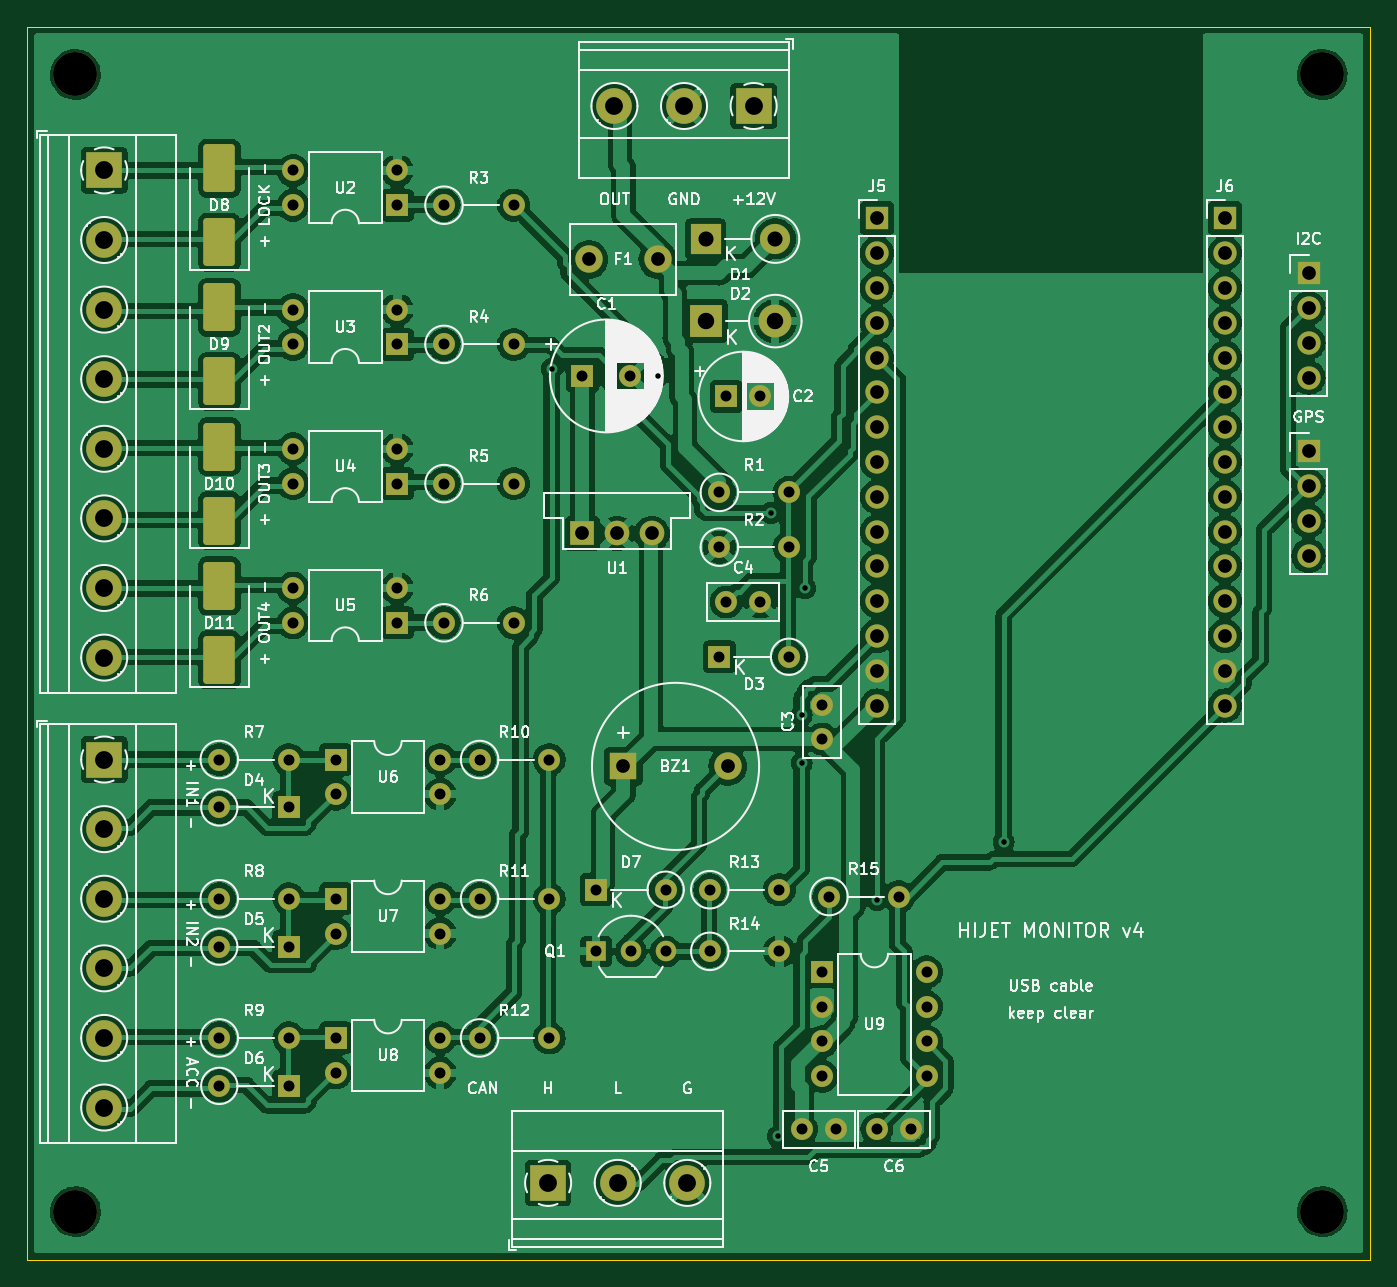
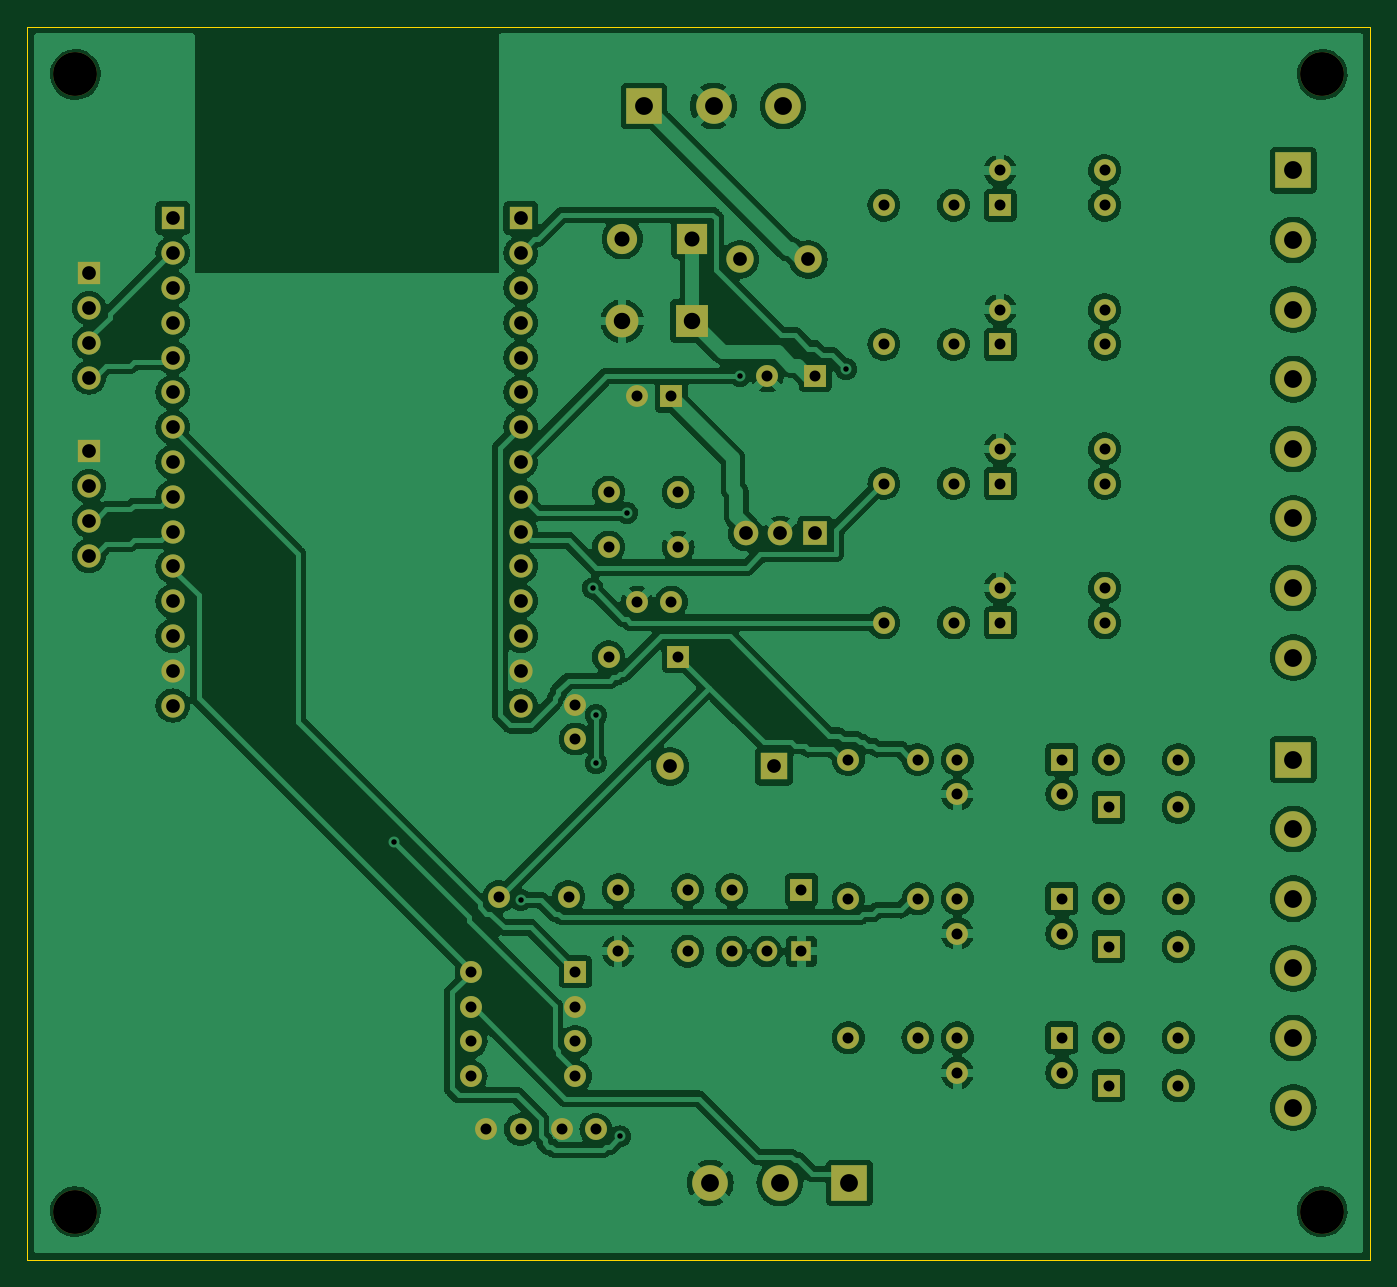
Circuit board: 9 layer files. Board 98.0 x 90.0 mm.
- bottom_copper: hijet_starter-B_Cu.gbl (242695 bytes)
- bottom_mask: hijet_starter-B_Mask.gbs (6205 bytes)
- bottom_silk: hijet_starter-B_Silkscreen.gbo (6215 bytes)
- outline: hijet_starter-Edge_Cuts.gm1 (646 bytes)
- top_copper: hijet_starter-F_Cu.gtl (274654 bytes)
- top_mask: hijet_starter-F_Mask.gts (7132 bytes)
- top_silk: hijet_starter-F_Silkscreen.gto (128550 bytes)
- drill: hijet_starter-NPTH.drl (405 bytes)
- drill: hijet_starter-PTH.drl (2798 bytes)

=== bottom_copper: hijet_starter-B_Cu.gbl (242695 bytes, source omitted) ===
=== bottom_mask: hijet_starter-B_Mask.gbs (6205 bytes, source omitted) ===
=== bottom_silk: hijet_starter-B_Silkscreen.gbo (6215 bytes, source omitted) ===
=== outline: hijet_starter-Edge_Cuts.gm1 ===
%TF.GenerationSoftware,KiCad,Pcbnew,7.0.11+dfsg-1build4*%
%TF.CreationDate,2026-10-11T01:37:36+00:00*%
%TF.ProjectId,hijet_starter,68696a65-745f-4737-9461-727465722e6b,rev?*%
%TF.SameCoordinates,Original*%
%TF.FileFunction,Profile,NP*%
%FSLAX46Y46*%
G04 Gerber Fmt 4.6, Leading zero omitted, Abs format (unit mm)*
G04 Created by KiCad (PCBNEW 7.0.11+dfsg-1build4) date 2026-10-11 01:37:36*
%MOMM*%
%LPD*%
G01*
G04 APERTURE LIST*
%TA.AperFunction,Profile*%
%ADD10C,0.100000*%
%TD*%
G04 APERTURE END LIST*
D10*
X0Y-90000000D02*
X0Y0D01*
X98000000Y-90000000D02*
X0Y-90000000D01*
X0Y0D02*
X98000000Y0D01*
X98000000Y0D02*
X98000000Y-90000000D01*
M02*

=== top_copper: hijet_starter-F_Cu.gtl (274654 bytes, source omitted) ===
=== top_mask: hijet_starter-F_Mask.gts (7132 bytes, source omitted) ===
=== top_silk: hijet_starter-F_Silkscreen.gto (128550 bytes, source omitted) ===
=== drill: hijet_starter-NPTH.drl ===
M48
; DRILL file {KiCad 7.0.11+dfsg-1build4} date Sun Oct 11 01:37:36 2026
; FORMAT={-:-/ absolute / metric / decimal}
; #@! TF.CreationDate,2026-10-11T01:37:36+00:00
; #@! TF.GenerationSoftware,Kicad,Pcbnew,7.0.11+dfsg-1build4
; #@! TF.FileFunction,NonPlated,1,2,NPTH
FMAT,2
METRIC
; #@! TA.AperFunction,NonPlated,NPTH,ComponentDrill
T1C3.200
%
G90
G05
T1
X3.5Y-3.5
X3.5Y-86.5
X94.5Y-3.5
X94.5Y-86.5
M30

=== drill: hijet_starter-PTH.drl ===
M48
; DRILL file {KiCad 7.0.11+dfsg-1build4} date Sun Oct 11 01:37:36 2026
; FORMAT={-:-/ absolute / metric / decimal}
; #@! TF.CreationDate,2026-10-11T01:37:36+00:00
; #@! TF.GenerationSoftware,Kicad,Pcbnew,7.0.11+dfsg-1build4
; #@! TF.FileFunction,Plated,1,2,PTH
FMAT,2
METRIC
; #@! TA.AperFunction,Plated,PTH,ViaDrill
T1C0.400
; #@! TA.AperFunction,Plated,PTH,ComponentDrill
T2C0.800
; #@! TA.AperFunction,Plated,PTH,ComponentDrill
T3C1.000
; #@! TA.AperFunction,Plated,PTH,ComponentDrill
T4C1.100
; #@! TA.AperFunction,Plated,PTH,ComponentDrill
T5C1.200
; #@! TA.AperFunction,Plated,PTH,ComponentDrill
T6C1.300
%
G90
G05
T1
X38.25Y-25.0
X46.0Y-25.5
X54.25Y-35.5
X54.75Y-81.0
X56.5Y-50.25
X56.5Y-53.75
X56.75Y-41.0
X62.0Y-63.75
X71.25Y-59.5
T2
X14.0Y-53.5
X14.0Y-57.0
X14.0Y-63.66
X14.0Y-67.16
X14.0Y-73.82
X14.0Y-77.32
X19.08Y-53.5
X19.08Y-57.0
X19.08Y-63.66
X19.08Y-67.16
X19.08Y-73.82
X19.08Y-77.32
X19.38Y-10.5
X19.38Y-13.04
X19.38Y-20.66
X19.38Y-23.2
X19.38Y-30.82
X19.38Y-33.36
X19.38Y-40.98
X19.38Y-43.52
X22.5Y-53.5
X22.5Y-56.04
X22.5Y-63.66
X22.5Y-66.2
X22.5Y-73.82
X22.5Y-76.36
X27.0Y-10.5
X27.0Y-13.04
X27.0Y-20.66
X27.0Y-23.2
X27.0Y-30.82
X27.0Y-33.36
X27.0Y-40.98
X27.0Y-43.52
X30.12Y-53.5
X30.12Y-56.04
X30.12Y-63.66
X30.12Y-66.2
X30.12Y-73.82
X30.12Y-76.36
X30.4Y-13.04
X30.4Y-23.2
X30.4Y-33.36
X30.4Y-43.52
X33.0Y-53.5
X33.0Y-63.66
X33.0Y-73.82
X35.48Y-13.04
X35.48Y-23.2
X35.48Y-33.36
X35.48Y-43.52
X38.08Y-53.5
X38.08Y-63.66
X38.08Y-73.82
X40.5Y-25.5
X41.5Y-63.0
X41.5Y-67.5
X44.0Y-25.5
X44.04Y-67.5
X46.58Y-63.0
X46.58Y-67.5
X49.8Y-63.0
X49.8Y-67.5
X50.5Y-34.0
X50.5Y-38.0
X50.5Y-46.0
X51.0Y-27.0
X51.0Y-42.0
X53.5Y-27.0
X53.5Y-42.0
X54.88Y-63.0
X54.88Y-67.5
X55.58Y-34.0
X55.58Y-38.0
X55.58Y-46.0
X56.5Y-80.5
X58.0Y-49.5
X58.0Y-52.0
X58.0Y-69.0
X58.0Y-71.54
X58.0Y-74.08
X58.0Y-76.62
X58.5Y-63.5
X59.0Y-80.5
X62.0Y-80.5
X63.58Y-63.5
X64.5Y-80.5
X65.62Y-69.0
X65.62Y-71.54
X65.62Y-74.08
X65.62Y-76.62
T3
X40.5Y-37.0
X41.0Y-17.0
X43.04Y-37.0
X43.5Y-54.0
X45.58Y-37.0
X46.0Y-17.0
X51.1Y-54.0
X62.0Y-14.0
X62.0Y-16.54
X62.0Y-19.08
X62.0Y-21.62
X62.0Y-24.16
X62.0Y-26.7
X62.0Y-29.24
X62.0Y-31.78
X62.0Y-34.32
X62.0Y-36.86
X62.0Y-39.4
X62.0Y-41.94
X62.0Y-44.48
X62.0Y-47.02
X62.0Y-49.56
X87.4Y-14.0
X87.4Y-16.54
X87.4Y-19.08
X87.4Y-21.62
X87.4Y-24.16
X87.4Y-26.7
X87.4Y-29.24
X87.4Y-31.78
X87.4Y-34.32
X87.4Y-36.86
X87.4Y-39.4
X87.4Y-41.94
X87.4Y-44.48
X87.4Y-47.02
X87.4Y-49.56
X93.5Y-18.0
X93.5Y-20.54
X93.5Y-23.08
X93.5Y-25.62
X93.5Y-31.0
X93.5Y-33.54
X93.5Y-36.08
X93.5Y-38.62
T4
X49.5Y-15.5
X54.58Y-15.5
T5
X49.5Y-21.5
X54.58Y-21.5
T6
X5.6Y-10.5
X5.6Y-15.58
X5.6Y-20.66
X5.6Y-25.74
X5.6Y-30.82
X5.6Y-35.9
X5.6Y-40.98
X5.6Y-46.06
X5.6Y-53.5
X5.6Y-58.58
X5.6Y-63.66
X5.6Y-68.74
X5.6Y-73.82
X5.6Y-78.9
X38.0Y-84.4
X42.84Y-5.8
X43.08Y-84.4
X47.92Y-5.8
X48.16Y-84.4
X53.0Y-5.8
M30
